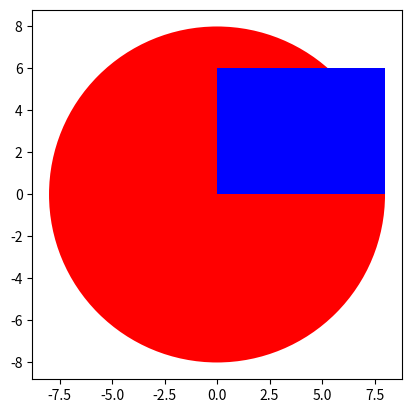

Here is the Python script that generated this plot:
# -*- coding: utf-8 -*-
"""
Created on Wed Jun 24 11:18:16 2020

@author: umut.kapucu
"""

import matplotlib.pyplot as plt
# %matplotlib inline  



class Circle(object):
    
    def __init__(self, radius, color):
        self.radius=radius
        self.color=color
        
    def add_r(self,r):
        self.radius=self.radius+r
        return(self.radius)
    
    def drawCircle(self):
        plt.gca().add_patch(plt.Circle((0, 0), radius=self.radius, fc=self.color))
        plt.axis('scaled')
        plt.show()  
    

class Rectangle(object):
    
    def __init__(self, width, height, color):
        self.width=width
        self.height=height
        self.color=color
        
    def add_h(self,h):
        self.height=self.height+h
        return(self.height)
    
    def add_w(self,w):
        self.width=self.width+w
        return(self.width)   

    def drawRectangle(self):
        plt.gca().add_patch(plt.Rectangle((0, 0), self.width, self.height ,fc=self.color))
        plt.axis('scaled')
        plt.show()


myCircle=Circle(5, 'red')

print('My circle has a radius:',myCircle.radius,'and it is', myCircle.color)
print('Here is my circle:')
myCircle.drawCircle()

myCircle.add_r(3)

print('My circle has a radius:',myCircle.radius,'and it is', myCircle.color)
print('Here is my circle:')
myCircle.drawCircle()


myRectangle=Rectangle(5, 6, 'blue')

print('My rectangle has a width:',myRectangle.width,'\n and a height:', myRectangle.height,'\n and it is', myRectangle.color)
print('Here is my rectangle:')
myRectangle.drawRectangle()

myRectangle.add_w(3)

print('My rectangle has a width:',myRectangle.width,'\n and a height:', myRectangle.height,'\n and it is', myRectangle.color)
print('Here is my rectangle:')
myRectangle.drawRectangle()
